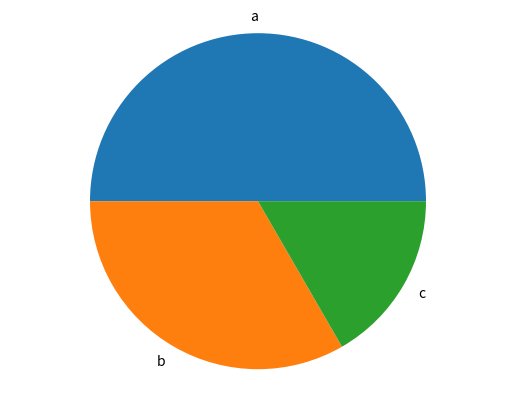

This figure's Python source: (Note: this script raises an exception after producing the figure.)
import matplotlib.pyplot as plt

def generate_bar_chart(labels, values, country):
        
    fig, ax = plt.subplots()
    ax.bar(labels, values)
    plt.savefig(f'imgs/bar_{country}.png')
    plt.show()

def generate_pie_chart(labels, values):
    fig, ax = plt.subplots()
    ax.pie(values, labels=labels)
    ax.axis('equal')
    plt.savefig('imgs/pie_chart.png')
    plt.show()

if __name__ == '__main__':
    
    labels =['a', 'b', 'c']
    values = [300, 200, 100]
    
   # generate_bar_chart(labels, values)
    generate_pie_chart(labels, values)